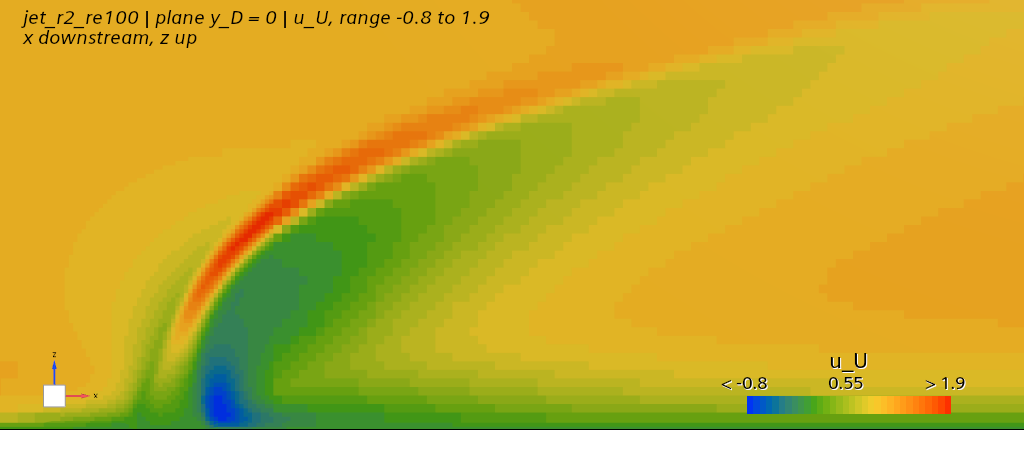

Values plotted in this chart, from the file beside it:
# plane y_D = 0 | grid 29 x 25 (spacing …, 0.25 D in z_D) | 725 of 725 nodes | fiel…
x_D, z_D, u_U, v_U, w_U, cp, jet_tracer
-2.000, 0.000, 0.000, 0.000, 0.000, 0.345, 0.000
-1.500, 0.000, 0.000, 0.000, 0.000, 0.363, 0.000
-1.000, 0.000, 0.000, 0.000, 0.000, 0.445, 0.003
-0.500, 0.000, 0.000, 0.000, 0.000, 0.440, 0.449
0.000, 0.000, 0.000, 0.000, 3.969, -0.624, 1.000
0.500, 0.000, 0.000, 0.000, 0.000, -1.445, 0.310
1.000, 0.000, 0.000, 0.000, 0.000, -0.777, 0.011
1.500, 0.000, 0.000, 0.000, 0.000, -0.235, 0.008
2.000, 0.000, 0.000, 0.000, 0.000, -0.074, 0.006
2.500, 0.000, 0.000, 0.000, 0.000, -0.012, 0.005
3.000, 0.000, 0.000, 0.000, 0.000, 0.031, 0.005
3.500, 0.000, 0.000, 0.000, 0.000, 0.063, 0.005
4.000, 0.000, 0.000, 0.000, 0.000, 0.086, 0.005
4.500, 0.000, 0.000, 0.000, 0.000, 0.100, 0.005
5.000, 0.000, 0.000, 0.000, 0.000, 0.108, 0.005
5.500, 0.000, 0.000, 0.000, 0.000, 0.111, 0.005
6.000, 0.000, 0.000, 0.000, 0.000, 0.110, 0.005
6.500, 0.000, 0.000, 0.000, 0.000, 0.107, 0.005
7.000, 0.000, 0.000, 0.000, 0.000, 0.102, 0.005
7.500, 0.000, 0.000, 0.000, 0.000, 0.097, 0.005
8.000, 0.000, 0.000, 0.000, 0.000, 0.091, 0.005
8.500, 0.000, 0.000, 0.000, 0.000, 0.085, 0.005
9.000, 0.000, 0.000, 0.000, 0.000, 0.079, 0.004
9.500, 0.000, 0.000, 0.000, 0.000, 0.072, 0.004
10, 0.000, 0.000, 0.000, 0.000, 0.067, 0.004
10.5, 0.000, 0.000, 0.000, 0.000, 0.061, 0.004
11, 0.000, 0.000, 0.000, 0.000, 0.055, 0.004
11.5, 0.000, 0.000, 0.000, 0.000, 0.049, 0.004
12, 0.000, 0.000, 0.000, 0.000, 0.044, 0.004
-2.000, 0.250, 0.693, 0.001, 0.031, 0.352, 0.000
-1.500, 0.250, 0.608, -0.003, 0.023, 0.368, 0.000
-1.000, 0.250, 0.470, -0.004, -0.010, 0.454, 0.000
-0.500, 0.250, 0.073, -0.003, 0.026, 0.831, 0.353
0.000, 0.250, 0.127, -0.000, 3.931, -0.692, 1.000
0.500, 0.250, -0.396, -0.004, 0.448, -1.287, 0.208
1.000, 0.250, -0.536, 0.006, 0.028, -0.742, 0.022
1.500, 0.250, -0.131, 0.002, -0.025, -0.196, 0.014
2.000, 0.250, -0.006, -0.000, -0.018, -0.067, 0.009
2.500, 0.250, 0.037, -0.001, -0.024, -0.011, 0.007
3.000, 0.250, 0.075, -0.001, -0.033, 0.028, 0.006
3.500, 0.250, 0.119, -0.000, -0.039, 0.059, 0.006
4.000, 0.250, 0.166, -0.000, -0.042, 0.081, 0.005
4.500, 0.250, 0.210, 0.000, -0.043, 0.094, 0.005
5.000, 0.250, 0.250, 0.000, -0.041, 0.102, 0.005
5.500, 0.250, 0.284, 0.000, -0.039, 0.105, 0.005
6.000, 0.250, 0.312, 0.000, -0.036, 0.105, 0.005
6.500, 0.250, 0.334, 0.000, -0.033, 0.102, 0.005
7.000, 0.250, 0.351, 0.000, -0.030, 0.098, 0.005
7.500, 0.250, 0.364, 0.000, -0.027, 0.093, 0.005
8.000, 0.250, 0.374, 0.000, -0.024, 0.087, 0.005
8.500, 0.250, 0.381, 0.000, -0.022, 0.081, 0.005
9.000, 0.250, 0.385, 0.000, -0.020, 0.076, 0.005
9.500, 0.250, 0.388, 0.000, -0.018, 0.070, 0.005
10, 0.250, 0.390, 0.000, -0.016, 0.064, 0.004
10.5, 0.250, 0.390, 0.000, -0.015, 0.059, 0.004
11, 0.250, 0.390, 0.000, -0.013, 0.053, 0.004
11.5, 0.250, 0.389, 0.000, -0.012, 0.048, 0.004
12, 0.250, 0.387, 0.000, -0.011, 0.042, 0.004
-2.000, 0.500, 0.978, 0.001, 0.050, 0.350, -0.000
... 666 more rows
